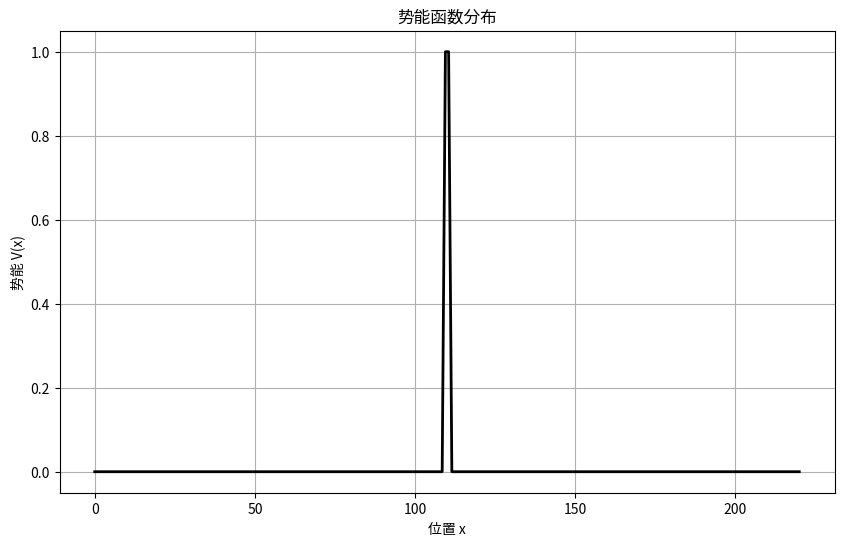
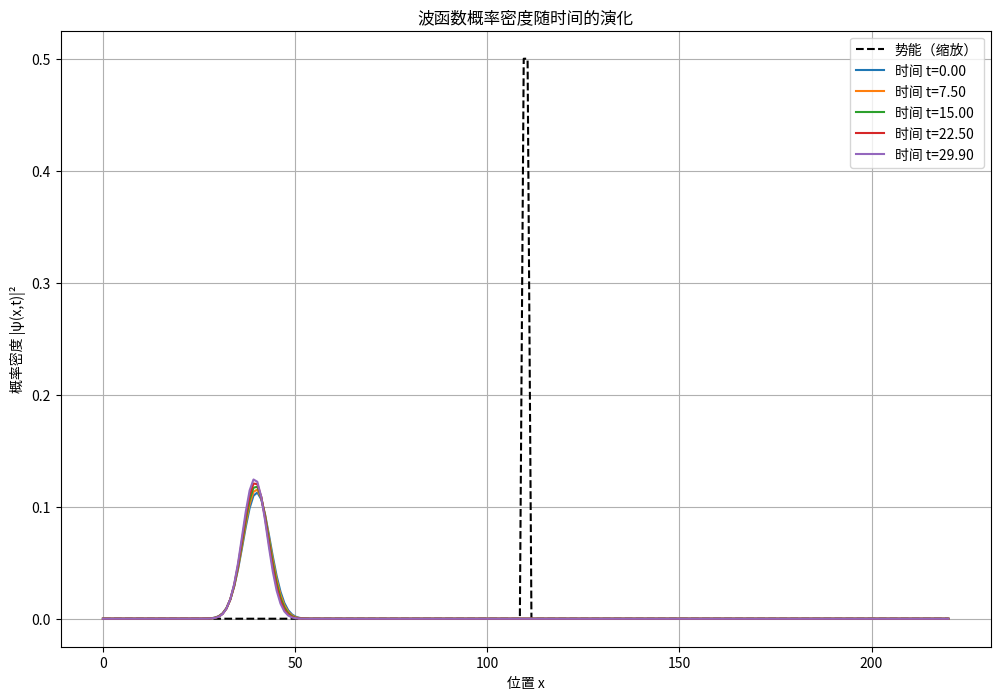
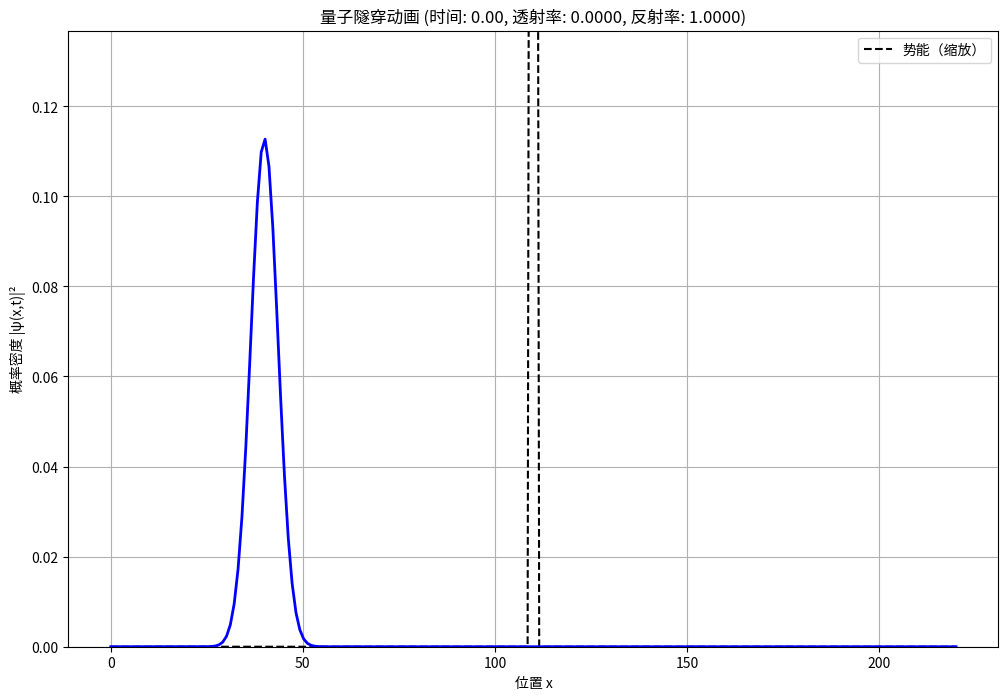

These charts were generated, in order, by the following Python code:
import numpy as np
import matplotlib.pyplot as plt
from matplotlib.animation import FuncAnimation
from scipy import linalg

class QuantumTunnelingSolver:
    def __init__(self, x_range=(0, 220), Nx=220, Nt=300, k0=0.5, sigma=5.0, 
                 x0=40, barrier_width=3, barrier_height=1.0, barrier_position=110):
        """
        初始化量子隧穿求解器
        
        参数:
            x_range (tuple): 空间范围
            Nx (int): 空间网格点数
            Nt (int): 时间步数
            k0 (float): 波包初始动量
            sigma (float): 波包宽度
            x0 (float): 波包初始位置
            barrier_width (float): 势垒宽度
            barrier_height (float): 势垒高度
            barrier_position (float): 势垒位置
        """
        # 空间网格
        self.x_min, self.x_max = x_range
        self.Nx = Nx
        self.dx = (self.x_max - self.x_min) / (self.Nx - 1)
        self.x = np.linspace(self.x_min, self.x_max, self.Nx)
        
        # 时间参数
        self.t_max = 30.0  # 总模拟时间
        self.Nt = Nt
        self.dt = self.t_max / self.Nt
        
        # 波包参数
        self.k0 = k0
        self.sigma = sigma
        self.x0 = x0
        
        # 势垒参数
        self.barrier_width = barrier_width
        self.barrier_height = barrier_height
        self.barrier_position = barrier_position
        
        # 初始化波函数和势函数
        self.psi = self.initialize_wavefunction()
        self.V = self.initialize_potential()
        
        # 构建系数矩阵
        self.A = self.build_coefficient_matrix()
        
        # 存储波函数随时间的演化
        self.psi_history = np.zeros((self.Nx, self.Nt), dtype=complex)
        self.psi_history[:, 0] = self.psi
        
        # 波函数的实部和虚部
        self.B = np.zeros((self.Nx, self.Nt))  # 实部
        self.C = np.zeros((self.Nx, self.Nt))  # 虚部
        self.B[:, 0] = np.real(self.psi)
        self.C[:, 0] = np.imag(self.psi)
    
    def initialize_wavefunction(self):
        """初始化高斯波包"""
        # 一维高斯波包
        psi = np.exp(-(self.x - self.x0)**2 / (2 * self.sigma**2)) * \
              np.exp(1j * self.k0 * (self.x - self.x0))
        
        # 归一化
        norm = np.sqrt(np.sum(np.abs(psi)**2) * self.dx)
        psi = psi / norm
        
        return psi
    
    def initialize_potential(self):
        """初始化势函数"""
        V = np.zeros(self.Nx)
        # 矩形势垒
        barrier_start = self.barrier_position - self.barrier_width/2
        barrier_end = self.barrier_position + self.barrier_width/2
        V[(self.x >= barrier_start) & (self.x <= barrier_end)] = self.barrier_height
        return V
    
    def build_coefficient_matrix(self):
        """构建Crank-Nicolson格式的三对角系数矩阵"""
        # 三对角矩阵的对角线元素
        alpha = -2 + 2j * self.dt / (self.dx**2) - self.dt * self.V
        beta = np.ones(self.Nx-1) * (1j * self.dt / (self.dx**2))
        
        # 构建三对角矩阵
        A = np.diag(alpha) + np.diag(beta, k=1) + np.diag(beta, k=-1)
        
        # 边界条件：波函数在边界处为零
        A[0, 0] = 1
        A[0, 1] = 0
        A[-1, -1] = 1
        A[-1, -2] = 0
        
        return A
    
    def solve_schrodinger(self):
        """求解薛定谔方程，计算波函数随时间的演化"""
        # 时间步进
        for j in range(1, self.Nt):
            # 构建右侧向量
            b = 4j * self.dt / (self.dx**2) * self.psi
            
            # 边界条件
            b[0] = 0
            b[-1] = 0
            
            # 求解线性方程组得到χ
            chi = linalg.solve(self.A, b)
            
            # 更新波函数
            self.psi = chi - self.psi
            
            # 归一化
            norm = np.sqrt(np.sum(np.abs(self.psi)**2) * self.dx)
            self.psi = self.psi / norm
            
            # 存储当前时间步的波函数
            self.psi_history[:, j] = self.psi
            self.B[:, j] = np.real(self.psi)
            self.C[:, j] = np.imag(self.psi)
        
        return self.x, self.V, self.B, self.C
    
    def calculate_transmission_reflection(self):
        """计算透射系数和反射系数"""
        # 计算透射系数和反射系数
        psi_final = self.psi_history[:, -1]
        # 假设势垒在x=110处，计算x>110区域的概率作为透射系数
        transmission_idx = self.x > self.barrier_position + self.barrier_width
        reflection_idx = self.x < self.barrier_position - self.barrier_width
        
        transmission_prob = np.sum(np.abs(psi_final[transmission_idx])**2) * self.dx
        reflection_prob = np.sum(np.abs(psi_final[reflection_idx])**2) * self.dx
        
        return transmission_prob, reflection_prob
    
    def plot_potential(self):
        """绘制势函数分布图"""
        plt.figure(figsize=(10, 6))
        plt.plot(self.x, self.V, 'k-', linewidth=2)
        plt.xlabel('位置 x')
        plt.ylabel('势能 V(x)')
        plt.title('势能函数分布')
        plt.grid(True)
        plt.show()
    
    def plot_evolution(self):
        """绘制波函数概率密度随时间的演化"""
        plt.figure(figsize=(12, 8))
        
        # 绘制势函数（按比例缩放以便于观察）
        plt.plot(self.x, self.V / np.max(self.V) * 0.5, 'k--', label='势能（缩放）')
        
        # 绘制不同时间的概率密度
        time_points = [0, self.Nt//4, self.Nt//2, 3*self.Nt//4, self.Nt-1]
        for i, t in enumerate(time_points):
            plt.plot(self.x, np.abs(self.psi_history[:, t])**2, 
                     label=f'时间 t={t*self.dt:.2f}')
        
        plt.xlabel('位置 x')
        plt.ylabel('概率密度 |ψ(x,t)|²')
        plt.title('波函数概率密度随时间的演化')
        plt.legend()
        plt.grid(True)
        plt.show()
    
    def animate_probability_density(self, save=False, filename='quantum_tunneling.gif'):
        """创建波函数概率密度演化的动画"""
        fig, ax = plt.subplots(figsize=(12, 8))
        
        # 绘制势函数（按比例缩放）
        ax.plot(self.x, self.V / np.max(self.V) * 0.5, 'k--', label='势能（缩放）')
        
        # 初始化概率密度曲线
        line, = ax.plot(self.x, np.abs(self.psi_history[:, 0])**2, 'b-', linewidth=2)
        
        # 计算透射系数和反射系数
        transmission_prob, reflection_prob = self.calculate_transmission_reflection()
        
        ax.set_xlabel('位置 x')
        ax.set_ylabel('概率密度 |ψ(x,t)|²')
        ax.set_title(f'量子隧穿动画 (透射率: {transmission_prob:.4f}, 反射率: {reflection_prob:.4f})')
        ax.grid(True)
        ax.legend()
        
        # 设置y轴范围
        max_prob = np.max(np.abs(self.psi_history)**2)
        ax.set_ylim(0, max_prob * 1.1)
        
        def update(frame):
            line.set_ydata(np.abs(self.psi_history[:, frame])**2)
            ax.set_title(f'量子隧穿动画 (时间: {frame*self.dt:.2f}, '
                         f'透射率: {transmission_prob:.4f}, 反射率: {reflection_prob:.4f})')
            return line,
        
        # 创建动画
        ani = FuncAnimation(fig, update, frames=range(0, self.Nt, max(1, self.Nt//100)), 
                            interval=50, blit=True)
        
        if save:
            ani.save(filename, writer='pillow', fps=30)
        
        plt.show()
        return ani


if __name__ == "__main__":
    # 创建求解器实例
    solver = QuantumTunnelingSolver()
    
    # 绘制势函数
    solver.plot_potential()
    
    # 求解薛定谔方程
    x, V, B, C = solver.solve_schrodinger()
    
    # 计算透射系数和反射系数
    transmission, reflection = solver.calculate_transmission_reflection()
    print(f"透射系数: {transmission:.4f}")
    print(f"反射系数: {reflection:.4f}")
    print(f"总概率: {transmission + reflection:.4f}")
    
    # 绘制波函数演化
    solver.plot_evolution()
    
    # 创建动画
    solver.animate_probability_density(save=False)
